Run: headless pygame with SDL's dummy video driver; simulated clock (each Clock.tick advances the game by its frame time, no real sleeping); random seed 0; keys injected as events and as key.get_pressed() state; no mouse input.
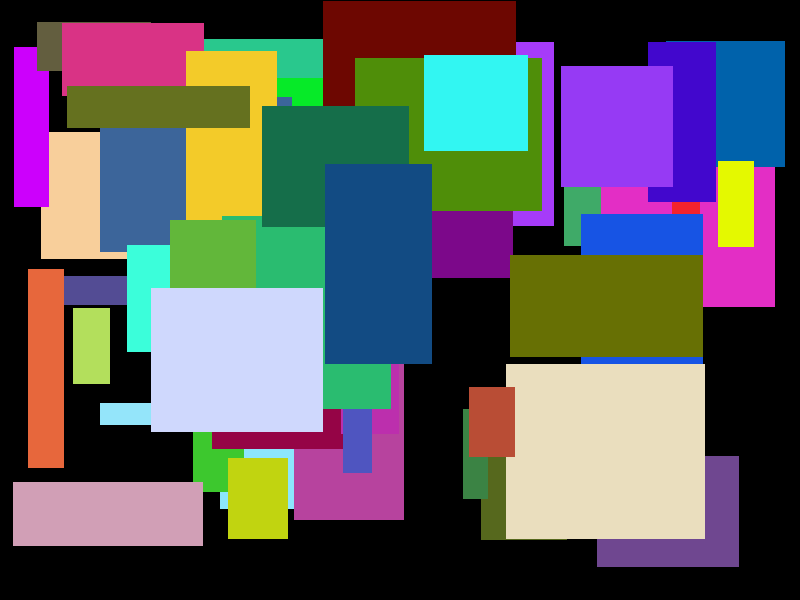
Frame 1 of 4 · flips 1–60 · no input
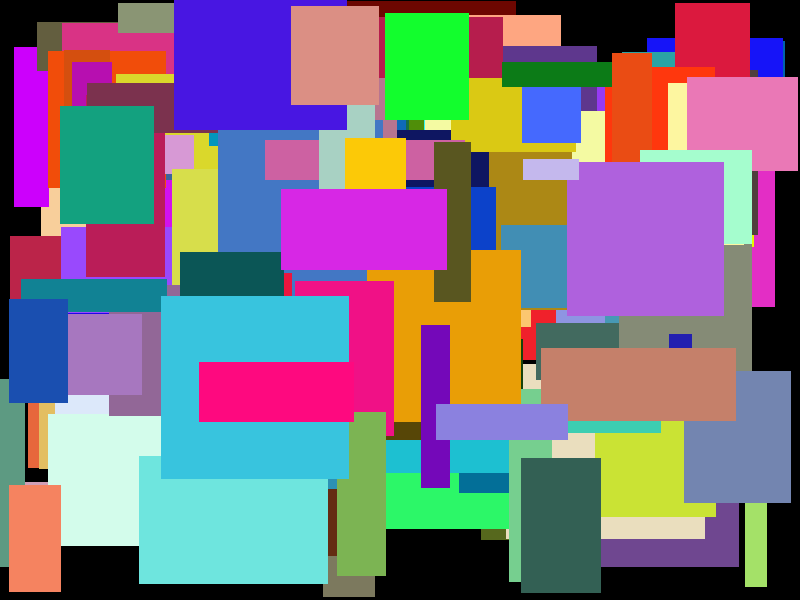
Frame 2 of 4 · flips 61–180 · tapped SPACE, RETURN · held RIGHT (→), D
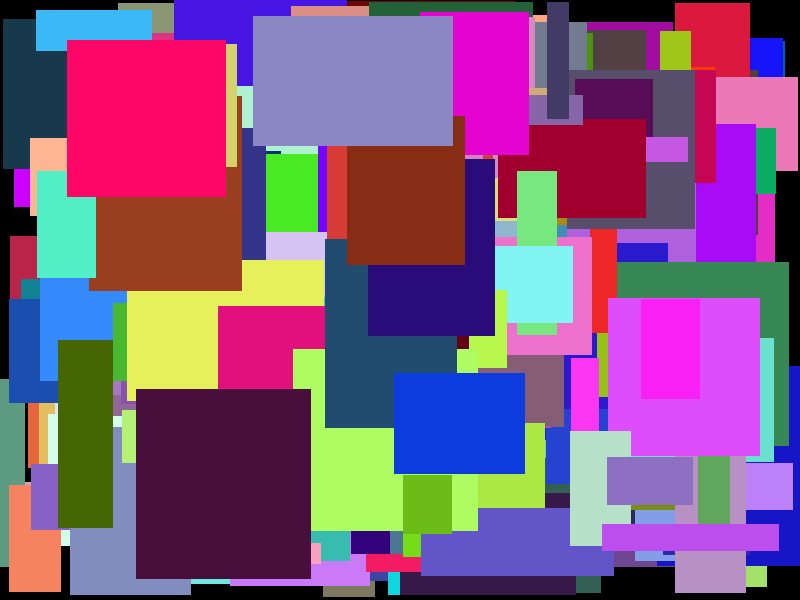
Frame 3 of 4 · flips 181–300 · held DOWN (↓), S
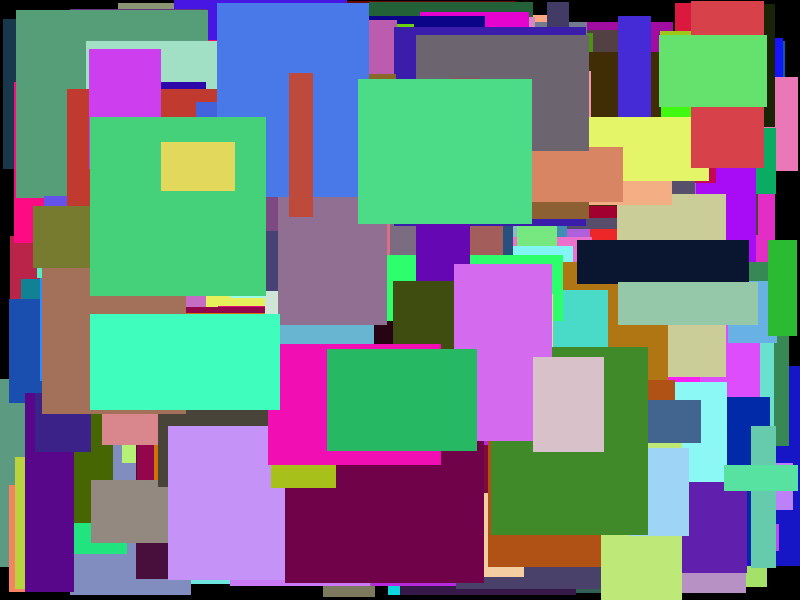
Frame 4 of 4 · flips 301–420 · held LEFT (←), A, UP (↑), W

The pygame program that drew these frames:

import pygame
import random
import threading
import time

# Inicjalizacja Pygame
pygame.init()

# Rozmiary ekranu
SCREEN_WIDTH = 800
SCREEN_HEIGHT = 600

# Kolory
BLACK = (0, 0, 0)

# Tworzenie ekranu
screen = pygame.display.set_mode((SCREEN_WIDTH, SCREEN_HEIGHT))
pygame.display.set_caption("Rysowanie figur geometrycznych")

# Semafor
draw_semaphore = threading.Semaphore()

# Funkcja rysująca prostokąt
def draw_rectangle():
    while True:
        # Oczekiwanie na uzyskanie dostępu do rysowania
        draw_semaphore.acquire()

        # Losowy rozmiar prostokąta
        width = random.randint(20, 200)
        height = random.randint(20, 200)

        # Losowa pozycja prostokąta
        x = random.randint(0, SCREEN_WIDTH - width)
        y = random.randint(0, SCREEN_HEIGHT - height)

        # Losowy kolor wypełnienia
        color = (random.randint(0, 255), random.randint(0, 255), random.randint(0, 255))

        # Rysowanie prostokąta
        pygame.draw.rect(screen, color, (x, y, width, height))

        # Odświeżenie ekranu
        pygame.display.flip()

        # Odblokowanie semafora po zakończeniu rysowania
        draw_semaphore.release()

        # Opóźnienie przed kolejnym rysowaniem
        time.sleep(0.5)

# Tworzenie wątków
num_threads = 5
threads = []

for _ in range(num_threads):
    thread = threading.Thread(target=draw_rectangle)
    threads.append(thread)
    thread.start()

# Główna pętla programu
running = True
while running:
    for event in pygame.event.get():
        if event.type == pygame.QUIT:
            running = False

pygame.quit()
